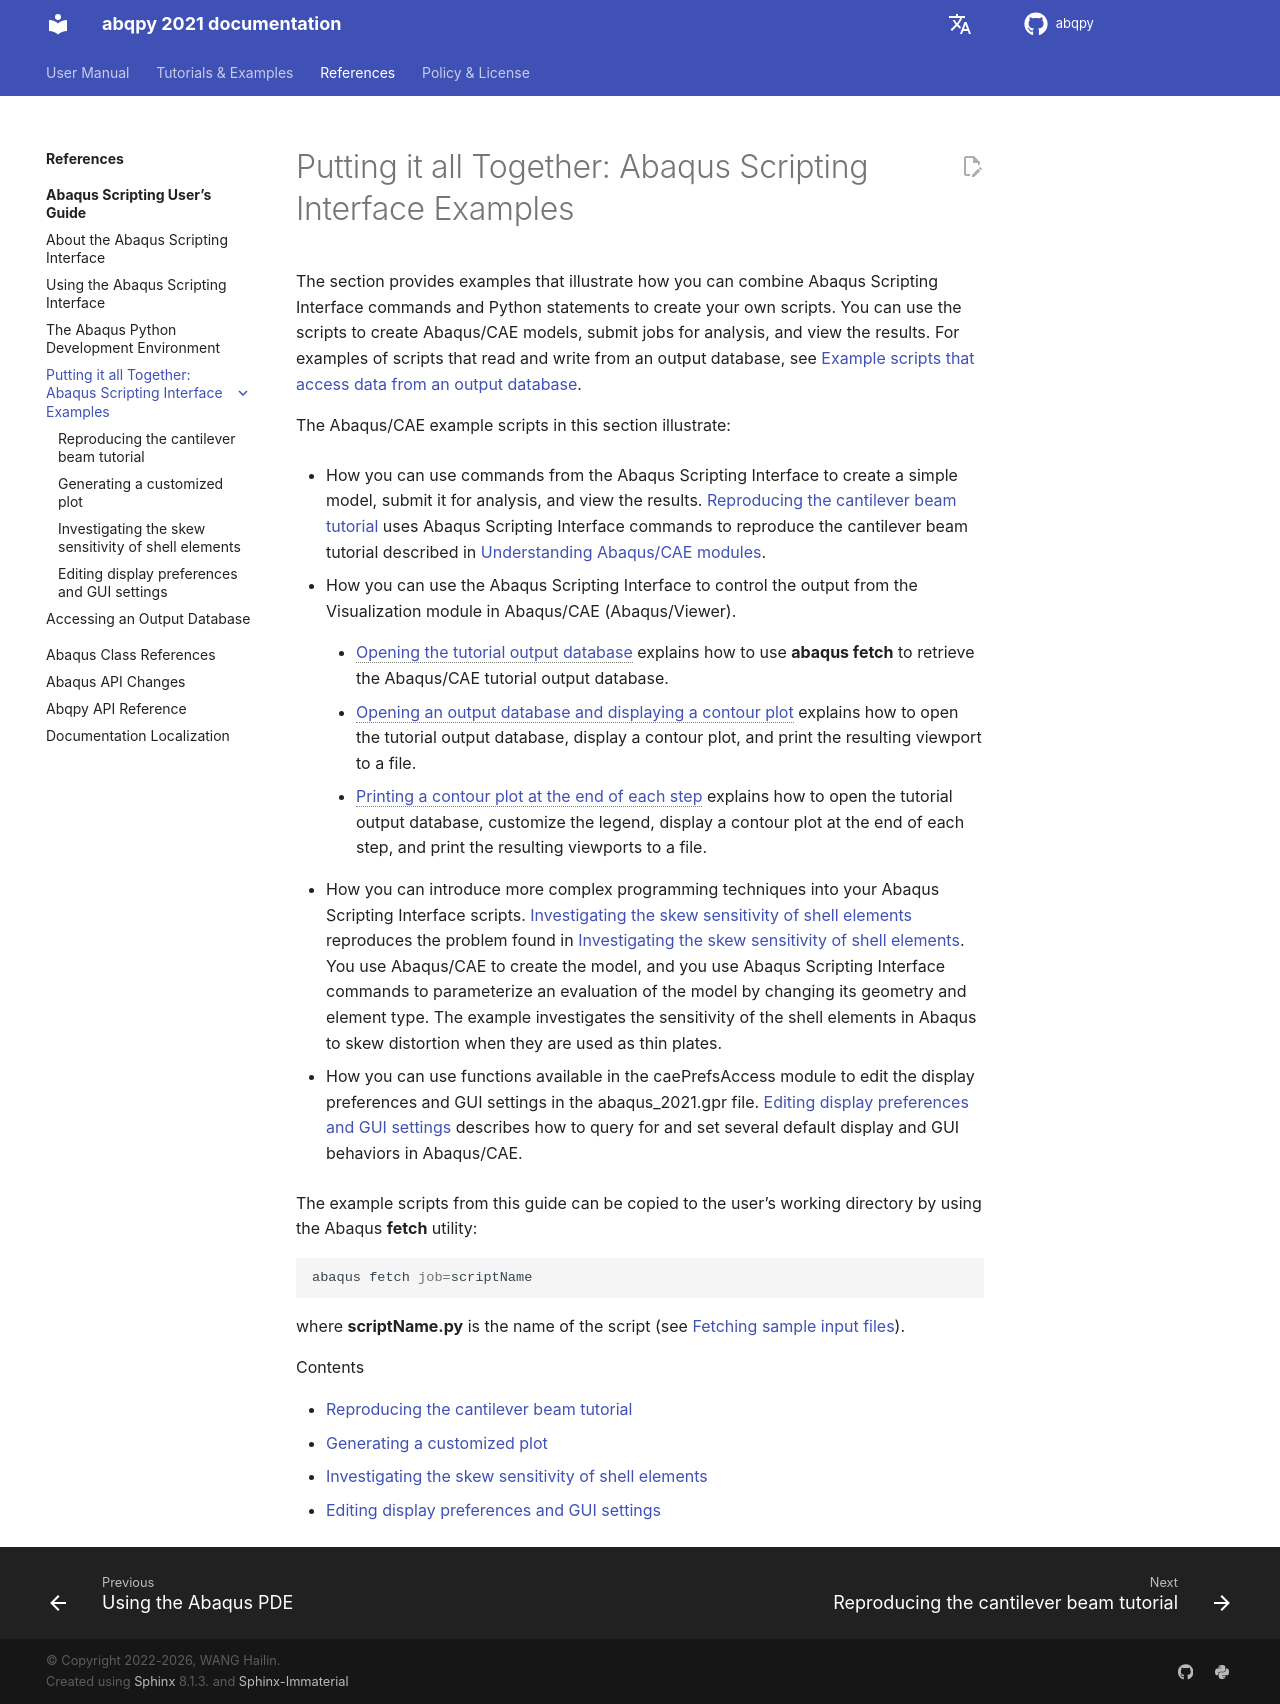

repository: haiiliin/abqpy · page: en/2021/user/examples/index.html · generator: sphinx

# Putting it all Together: Abaqus Scripting Interface Examples

The section provides examples that illustrate how you can combine Abaqus Scripting Interface commands and Python statements to create your own scripts. You can use the scripts to create Abaqus/CAE models, submit jobs for analysis, and view the results. For examples of scripts that read and write from an output database, see [Example scripts that access data from an output database](https://help.3ds.com/2021/English/DSSIMULIA_Established/SIMACAECMDRefMap/simacmd-m-OdbIntroExamplesPyc-sb.htm?contextscope=all).

The Abaqus/CAE example scripts in this section illustrate:

- How you can use commands from the Abaqus Scripting Interface to create a simple model, submit it for analysis, and view the results. {doc}`cantilever` uses Abaqus Scripting Interface commands to reproduce the cantilever beam tutorial described in [Understanding Abaqus/CAE modules](https://help.3ds.com/2021/English/DSSIMULIA_Established/SIMACAEGSARefMap/simagsa-c-caebeammodel.htm?contextscope=all#simagsa-c-caebeammodel).

- How you can use the Abaqus Scripting Interface to control the output from the Visualization module in Abaqus/CAE (Abaqus/Viewer).
  - {ref}`opening-the-tutorial-output-database` explains how to use **abaqus fetch** to retrieve the Abaqus/CAE tutorial output database.
  - {ref}`opening-an-output-database-and-displaying-a-contour-plot` explains how to open the tutorial output database, display a contour plot, and print the resulting viewport to a file.
  - {ref}`printing-a-contour-plot-at-the-end-of-each-step` explains how to open the tutorial output database, customize the legend, display a contour plot at the end of each step, and print the resulting viewports to a file.

- How you can introduce more complex programming techniques into your Abaqus Scripting Interface scripts. {doc}`sensitivity` reproduces the problem found in {doc}`sensitivity`. You use Abaqus/CAE to create the model, and you use Abaqus Scripting Interface commands to parameterize an evaluation of the model by changing its geometry and element type. The example investigates the sensitivity of the shell elements in Abaqus to skew distortion when they are used as thin plates.

- How you can use functions available in the caePrefsAccess module to edit the display preferences and GUI settings in the abaqus_2021.gpr file. {doc}`settings` describes how to query for and set several default display and GUI behaviors in Abaqus/CAE.

The example scripts from this guide can be copied to the user's working directory by using the Abaqus **fetch** utility:

```sh
abaqus fetch job=scriptName
```

where **scriptName.py** is the name of the script (see [Fetching sample input files](https://help.3ds.com/2021/English/DSSIMULIA_Established/SIMACAEEXCRefMap/simaexc-c-fetchproc.htm?contextscope=all)).

```{toctree}
:caption: Contents
:maxdepth: 1

cantilever
plot
sensitivity
settings
```
